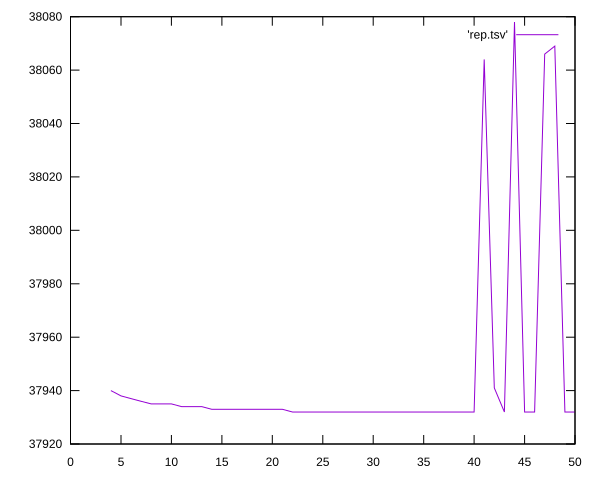

The table this chart was drawn from, first rows:
4	37940.000000
5	37938
6	37937
7	37936
8	37935
9	37935
10	37935
11	37934
12	37934
13	37934
14	37933
15	37933
16	37933
17	37933
18	37933
19	37933
20	37933
21	37933
22	37932
23	37932
24	37932
25	37932
26	37932
27	37932
28	37932
29	37932
30	37932
31	37932
32	37932
33	37932
34	37932
35	37932
36	37932
37	37932
38	37932
39	37932
40	37932
41	38064
42	37941
43	37932
44	38078
45	37932
46	37932
47	38066
48	38069
49	37932
50	37932
